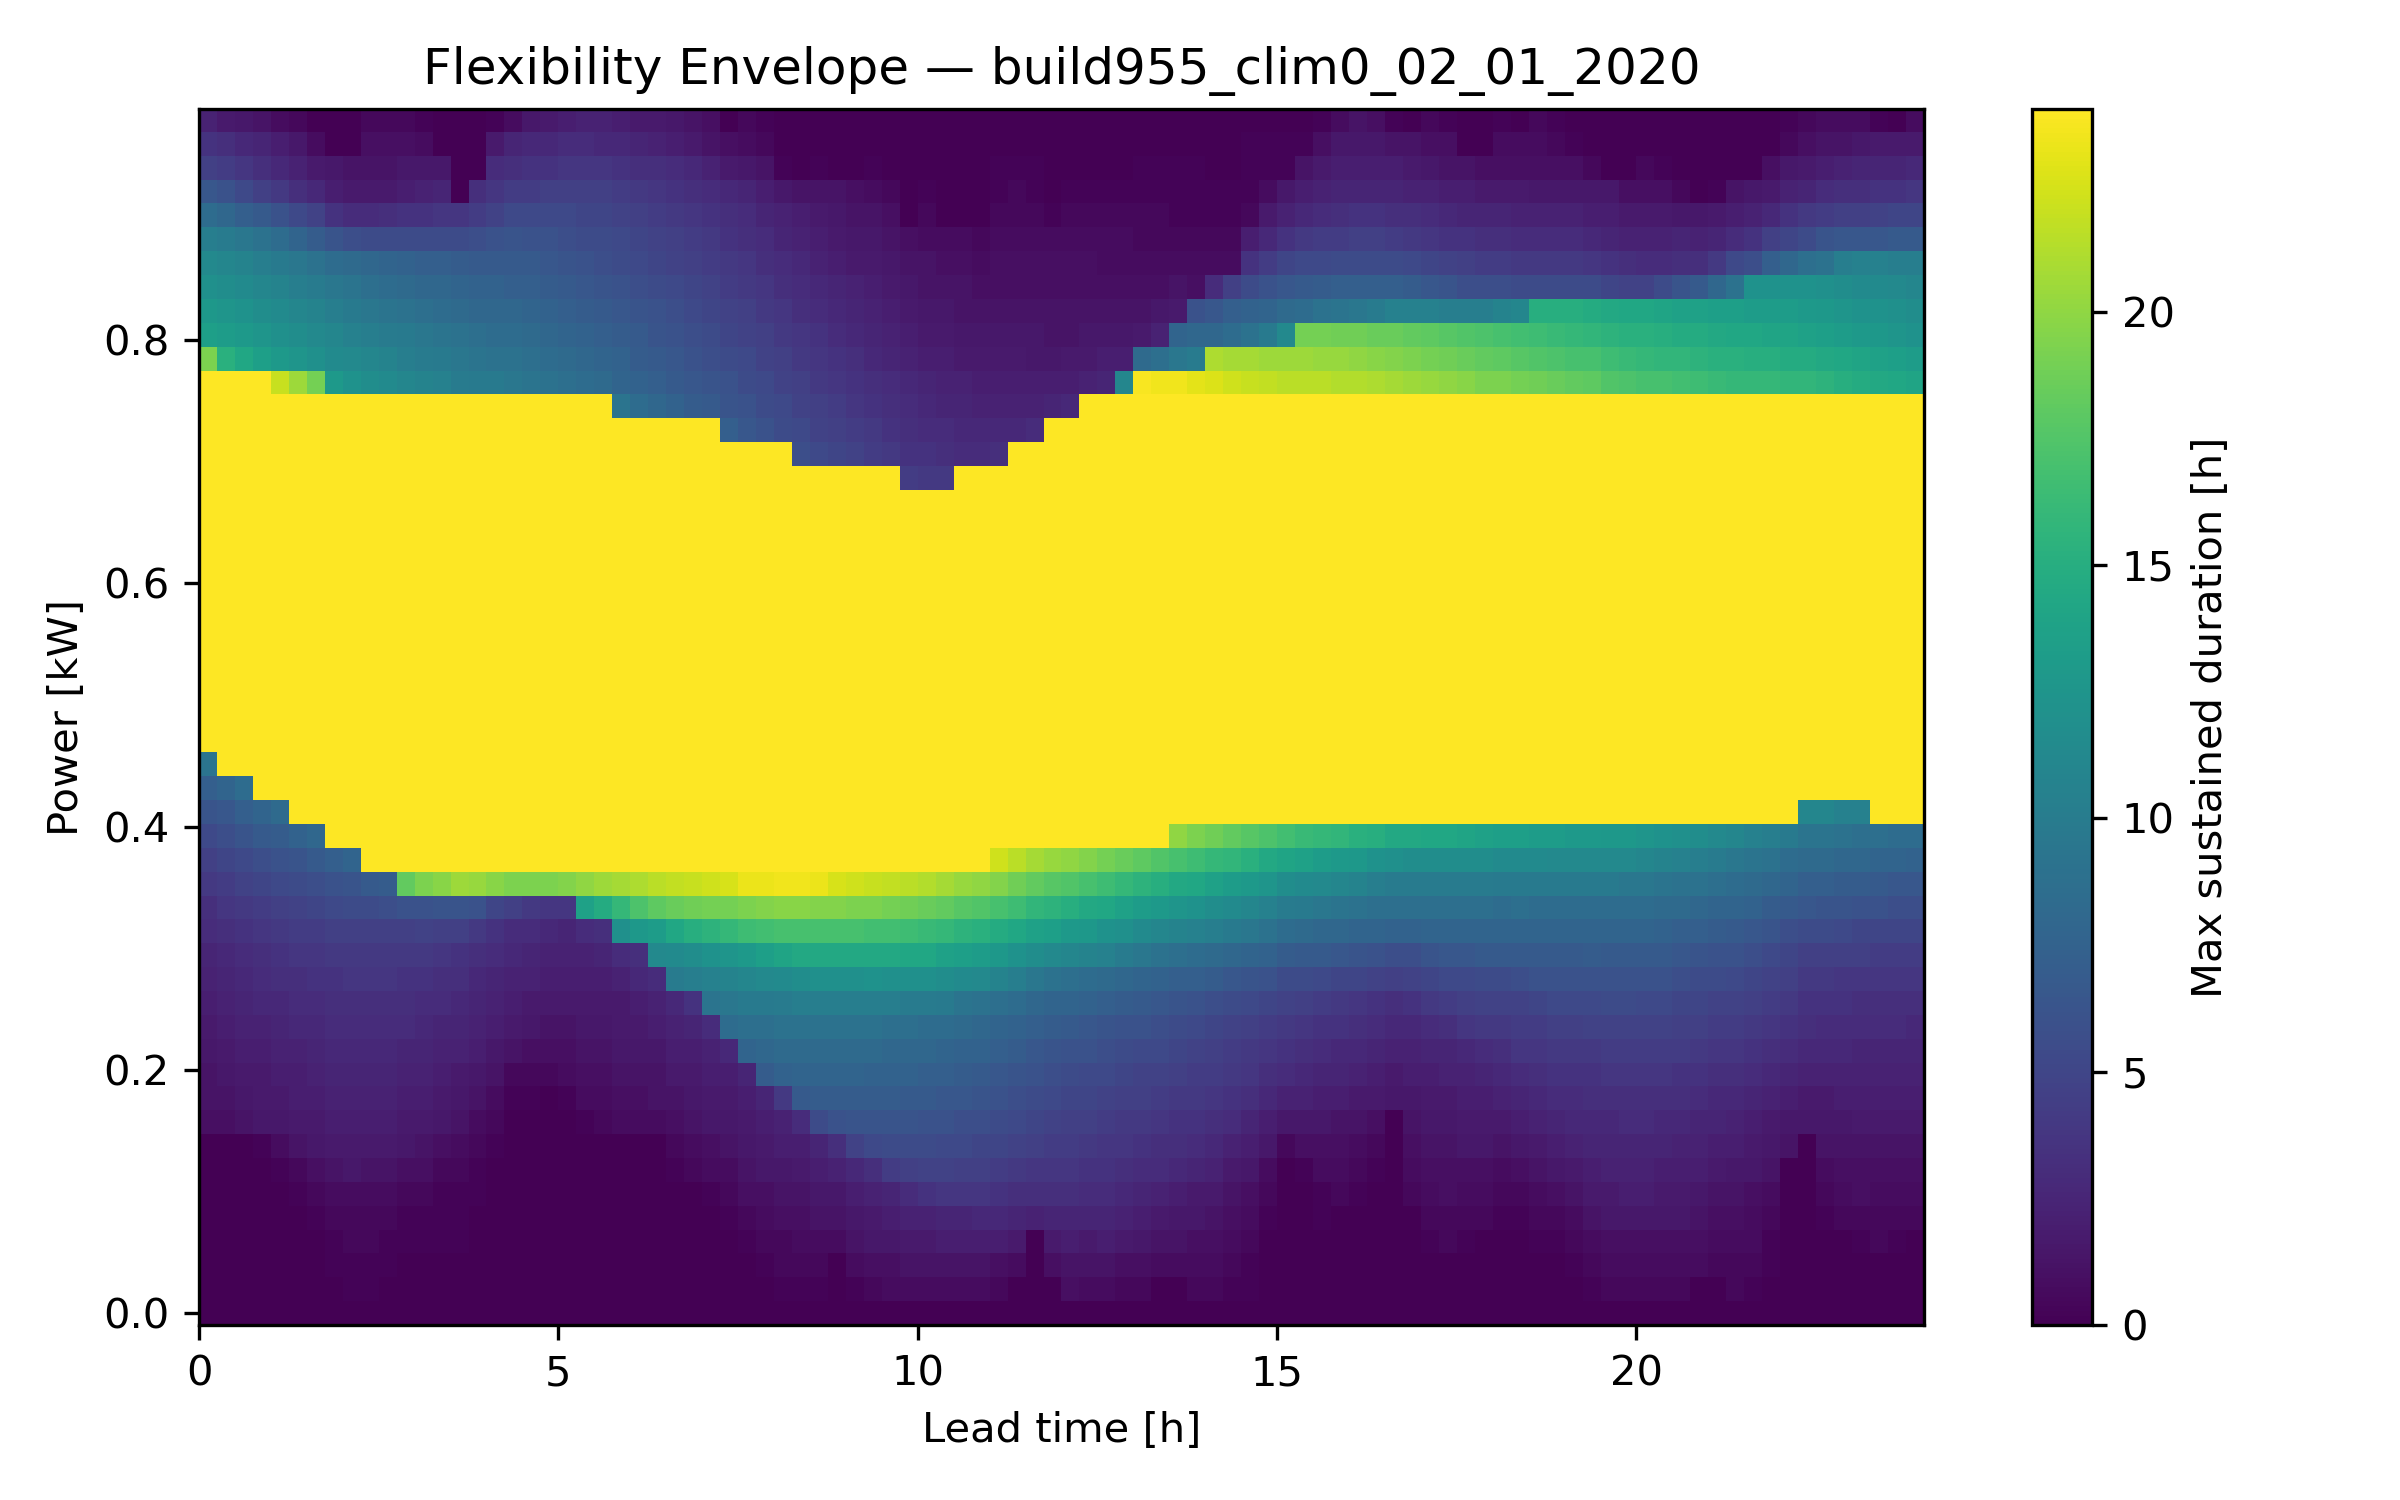

Values plotted in this chart, from the file beside it:
Power Level [kW], LeadTime_0, LeadTime_1, LeadTime_2, LeadTime_3, LeadTime_4, LeadTime_5, LeadTime_6, LeadTime_7, LeadTime_8, LeadTime_9, LeadTime_10, LeadTime_11, LeadTime_12, LeadTime_13, LeadTime_14, LeadTime_15, LeadTime_16, LeadTime_17, LeadTime_18, LeadTime_19, LeadTime_20, LeadTime_21, LeadTime_22
-0.01, 0.0, 0.0, 0.0, 0.0, 0.0, 0.0, 0.0, 0.0, 0.0, 0.0, 0.0, 0.0, 0.0, 0.0, 0.0, 0.0, 0.0, 0.0, 0.0, 0.0, 0.0, 0.0, 0.0
0.01, 0.0, 0.0, 0.0, 0.0, 0.0, 0.0, 0.0, 0.0, 0.25, 0.25, 0.0, 0.0, 0.0, 0.0, 0.0, 0.0, 0.0, 0.0, 0.0, 0.0, 0.0, 0.0, 0.0
0.03, 0.0, 0.0, 0.0, 0.0, 0.0, 0.0, 0.0, 0.25, 0.25, 0.25, 0.25, 0.0, 0.0, 0.0, 0.0, 0.0, 0.0, 0.0, 0.0, 0.0, 0.0, 0.0, 0.0
0.05, 0.0, 0.0, 0.0, 0.0, 0.0, 0.0, 0.0, 0.25, 0.5, 0.5, 0.25, 0.25, 0.25, 0.25, 0.25, 0.0, 0.0, 0.0, 0.0, 0.0, 0.0, 0.0, 0.0
0.07, 0.0, 0.0, 0.0, 0.0, 0.0, 0.0, 0.25, 0.5, 0.5, 0.5, 0.5, 0.25, 0.25, 0.25, 0.25, 0.0, 0.0, 0.0, 0.0, 0.0, 0.0, 0.0, 0.0
0.09, 0.0, 0.0, 0.0, 0.0, 0.0, 0.25, 0.5, 0.75, 0.75, 0.75, 0.75, 0.5, 0.5, 0.25, 0.25, 0.25, 0.0, 0.0, 0.0, 0.0, 0.0, 0.0, 0.0
0.11, 0.0, 0.0, 0.0, 0.0, 0.25, 0.5, 1.0, 1.25, 1.5, 1.25, 1.25, 1.0, 1.0, 0.5, 0.5, 0.25, 0.0, 0.0, 0.0, 0.0, 0.0, 0.0, 0.0
0.13, 0.0, 0.0, 0.0, 0.25, 0.75, 1.25, 1.5, 1.75, 1.75, 1.75, 1.75, 1.5, 1.25, 1.0, 0.75, 0.5, 0.25, 0.0, 0.0, 0.0, 0.0, 0.0, 0.0
0.15, 1.0, 1.0, 1.25, 1.5, 1.5, 1.75, 1.75, 2.0, 2.0, 2.0, 2.0, 1.75, 1.75, 1.5, 1.25, 0.75, 0.5, 0.0, 0.0, 0.0, 0.0, 0.25, 0.5
0.17, 1.25, 1.25, 1.5, 1.75, 1.75, 2.0, 2.0, 2.25, 2.25, 2.25, 2.25, 2.0, 2.0, 1.75, 1.5, 1.25, 0.75, 0.25, 0.25, 0.0, 0.25, 0.75, 0.75
0.19, 1.25, 1.5, 1.75, 1.75, 2.0, 2.0, 2.25, 2.5, 2.5, 2.5, 2.5, 2.25, 2.25, 2.0, 1.75, 1.5, 1.25, 0.5, 0.5, 0.5, 0.75, 1.0, 1.0
0.21, 1.5, 1.75, 2.0, 2.0, 2.25, 2.25, 2.5, 2.75, 2.75, 2.75, 2.75, 2.5, 2.5, 2.25, 2.25, 2.0, 1.5, 1.25, 1.0, 1.0, 1.0, 1.25, 1.25
0.23, 1.75, 2.0, 2.25, 2.25, 2.5, 2.75, 2.75, 3.0, 3.0, 3.0, 3.0, 3.0, 2.75, 2.5, 2.5, 2.25, 2.0, 1.75, 1.5, 1.25, 1.25, 1.5, 1.5
0.25, 2.0, 2.25, 2.5, 2.75, 2.75, 3.0, 3.0, 3.25, 3.25, 3.25, 3.25, 3.25, 3.0, 3.0, 2.75, 2.5, 2.25, 2.0, 1.75, 1.75, 1.75, 1.75, 1.75
0.27, 2.25, 2.5, 2.75, 3.0, 3.25, 3.25, 3.5, 3.5, 3.75, 3.75, 3.75, 3.5, 3.5, 3.25, 3.25, 2.75, 2.5, 2.25, 2.25, 2.0, 2.0, 2.0, 2.0
0.29, 2.5, 2.75, 3.0, 3.25, 3.5, 3.75, 3.75, 4.0, 4.0, 4.0, 4.0, 4.0, 4.0, 3.75, 3.5, 3.25, 3.0, 2.75, 2.5, 2.25, 2.25, 2.25, 2.5
0.31, 3.0, 3.25, 3.5, 3.75, 4.0, 4.25, 4.25, 4.5, 4.5, 4.5, 4.5, 4.5, 4.75, 4.5, 4.5, 4.0, 3.5, 3.0, 3.0, 2.75, 2.5, 3.0, 3.25
0.33, 3.25, 3.75, 4.0, 4.25, 4.5, 4.75, 5.0, 5.25, 5.5, 5.5, 5.75, 6.0, 6.0, 6.25, 6.25, 6.0, 5.0, 4.5, 4.0, 3.75, 3.75, 13.75, 14.75
0.35, 4.0, 4.25, 4.75, 5.0, 5.25, 5.5, 5.75, 6.0, 6.25, 6.75, 7.0, 18.25, 19.25, 19.75, 20.5, 20.25, 19.75, 19.25, 19.25, 19.25, 19.5, 20.0, 20.5
0.37, 4.5, 5.0, 5.25, 5.75, 6.0, 6.25, 6.75, 7.25, 7.75, 24.0, 24.0, 24.0, 24.0, 24.0, 24.0, 24.0, 24.0, 24.0, 24.0, 24.0, 24.0, 24.0, 24.0
0.39, 5.25, 5.75, 6.25, 6.75, 7.0, 7.5, 8.0, 24.0, 24.0, 24.0, 24.0, 24.0, 24.0, 24.0, 24.0, 24.0, 24.0, 24.0, 24.0, 24.0, 24.0, 24.0, 24.0
0.41, 6.25, 6.5, 7.25, 7.75, 8.25, 24.0, 24.0, 24.0, 24.0, 24.0, 24.0, 24.0, 24.0, 24.0, 24.0, 24.0, 24.0, 24.0, 24.0, 24.0, 24.0, 24.0, 24.0
0.43, 7.25, 7.75, 8.5, 24.0, 24.0, 24.0, 24.0, 24.0, 24.0, 24.0, 24.0, 24.0, 24.0, 24.0, 24.0, 24.0, 24.0, 24.0, 24.0, 24.0, 24.0, 24.0, 24.0
0.45, 9.25, 24.0, 24.0, 24.0, 24.0, 24.0, 24.0, 24.0, 24.0, 24.0, 24.0, 24.0, 24.0, 24.0, 24.0, 24.0, 24.0, 24.0, 24.0, 24.0, 24.0, 24.0, 24.0
0.47, 24.0, 24.0, 24.0, 24.0, 24.0, 24.0, 24.0, 24.0, 24.0, 24.0, 24.0, 24.0, 24.0, 24.0, 24.0, 24.0, 24.0, 24.0, 24.0, 24.0, 24.0, 24.0, 24.0
0.49, 24.0, 24.0, 24.0, 24.0, 24.0, 24.0, 24.0, 24.0, 24.0, 24.0, 24.0, 24.0, 24.0, 24.0, 24.0, 24.0, 24.0, 24.0, 24.0, 24.0, 24.0, 24.0, 24.0
0.51, 24.0, 24.0, 24.0, 24.0, 24.0, 24.0, 24.0, 24.0, 24.0, 24.0, 24.0, 24.0, 24.0, 24.0, 24.0, 24.0, 24.0, 24.0, 24.0, 24.0, 24.0, 24.0, 24.0
0.53, 24.0, 24.0, 24.0, 24.0, 24.0, 24.0, 24.0, 24.0, 24.0, 24.0, 24.0, 24.0, 24.0, 24.0, 24.0, 24.0, 24.0, 24.0, 24.0, 24.0, 24.0, 24.0, 24.0
0.55, 24.0, 24.0, 24.0, 24.0, 24.0, 24.0, 24.0, 24.0, 24.0, 24.0, 24.0, 24.0, 24.0, 24.0, 24.0, 24.0, 24.0, 24.0, 24.0, 24.0, 24.0, 24.0, 24.0
0.57, 24.0, 24.0, 24.0, 24.0, 24.0, 24.0, 24.0, 24.0, 24.0, 24.0, 24.0, 24.0, 24.0, 24.0, 24.0, 24.0, 24.0, 24.0, 24.0, 24.0, 24.0, 24.0, 24.0
0.59, 24.0, 24.0, 24.0, 24.0, 24.0, 24.0, 24.0, 24.0, 24.0, 24.0, 24.0, 24.0, 24.0, 24.0, 24.0, 24.0, 24.0, 24.0, 24.0, 24.0, 24.0, 24.0, 24.0
0.61, 24.0, 24.0, 24.0, 24.0, 24.0, 24.0, 24.0, 24.0, 24.0, 24.0, 24.0, 24.0, 24.0, 24.0, 24.0, 24.0, 24.0, 24.0, 24.0, 24.0, 24.0, 24.0, 24.0
0.63, 24.0, 24.0, 24.0, 24.0, 24.0, 24.0, 24.0, 24.0, 24.0, 24.0, 24.0, 24.0, 24.0, 24.0, 24.0, 24.0, 24.0, 24.0, 24.0, 24.0, 24.0, 24.0, 24.0
0.65, 24.0, 24.0, 24.0, 24.0, 24.0, 24.0, 24.0, 24.0, 24.0, 24.0, 24.0, 24.0, 24.0, 24.0, 24.0, 24.0, 24.0, 24.0, 24.0, 24.0, 24.0, 24.0, 24.0
0.67, 24.0, 24.0, 24.0, 24.0, 24.0, 24.0, 24.0, 24.0, 24.0, 24.0, 24.0, 24.0, 24.0, 24.0, 24.0, 24.0, 24.0, 24.0, 24.0, 24.0, 24.0, 24.0, 24.0
0.69, 24.0, 24.0, 24.0, 24.0, 24.0, 24.0, 24.0, 24.0, 24.0, 24.0, 24.0, 24.0, 24.0, 24.0, 24.0, 24.0, 24.0, 24.0, 24.0, 24.0, 24.0, 24.0, 24.0
0.71, 24.0, 24.0, 24.0, 24.0, 24.0, 24.0, 24.0, 24.0, 24.0, 24.0, 24.0, 24.0, 24.0, 24.0, 24.0, 24.0, 24.0, 24.0, 24.0, 24.0, 24.0, 24.0, 24.0
0.73, 24.0, 24.0, 24.0, 24.0, 24.0, 24.0, 24.0, 24.0, 24.0, 24.0, 24.0, 24.0, 24.0, 24.0, 24.0, 24.0, 24.0, 24.0, 24.0, 24.0, 24.0, 24.0, 24.0
0.75, 24.0, 24.0, 24.0, 24.0, 24.0, 24.0, 24.0, 24.0, 24.0, 24.0, 24.0, 24.0, 24.0, 24.0, 24.0, 24.0, 24.0, 24.0, 24.0, 24.0, 24.0, 24.0, 24.0
0.77, 24.0, 24.0, 24.0, 24.0, 22.0, 20.5, 19.0, 13.0, 12.25, 11.75, 11.5, 11.0, 10.75, 10.5, 10.0, 9.75, 9.75, 9.5, 9.25, 9.0, 8.75, 8.5, 8.25
0.79, 19.25, 15.25, 14.25, 13.5, 13.0, 12.5, 12.0, 11.5, 11.25, 11.0, 10.75, 10.25, 10.0, 9.75, 9.5, 9.25, 9.0, 9.0, 8.75, 8.5, 8.25, 8.0, 7.75
0.81, 13.5, 13.25, 13.0, 12.5, 12.0, 11.75, 11.25, 11.0, 10.5, 10.25, 10.0, 9.75, 9.5, 9.25, 9.0, 8.75, 8.5, 8.5, 8.25, 8.0, 7.75, 7.5, 7.25
0.83, 12.75, 12.5, 12.25, 11.75, 11.5, 11.0, 10.75, 10.25, 9.75, 9.5, 9.25, 9.0, 8.75, 8.5, 8.25, 8.0, 8.0, 8.0, 7.75, 7.5, 7.25, 7.0, 6.75
0.85, 12.0, 11.75, 11.5, 11.0, 10.75, 10.25, 10.0, 9.5, 9.25, 8.75, 8.5, 8.25, 8.0, 8.0, 7.75, 7.5, 7.5, 7.25, 7.25, 7.0, 6.75, 6.5, 6.25
0.87, 11.25, 11.0, 10.75, 10.25, 9.75, 9.5, 9.0, 8.5, 8.25, 8.0, 7.75, 7.5, 7.25, 7.25, 7.0, 6.75, 6.75, 6.75, 6.75, 6.5, 6.25, 6.0, 5.75
0.89, 10.25, 10.0, 9.5, 9.0, 8.5, 7.75, 7.0, 6.25, 5.75, 5.5, 5.5, 5.5, 5.5, 5.5, 5.5, 5.75, 6.0, 6.25, 6.0, 6.0, 5.75, 5.5, 5.5
0.91, 8.5, 8.0, 7.25, 6.75, 6.0, 5.25, 4.75, 3.5, 3.0, 3.0, 3.25, 3.5, 3.5, 3.75, 3.75, 4.25, 4.75, 5.25, 5.25, 5.25, 5.25, 5.0, 5.0
0.93, 6.5, 6.0, 5.25, 4.5, 4.0, 3.25, 2.75, 2.0, 1.75, 1.75, 1.75, 2.0, 2.25, 2.5, 0.0, 3.25, 3.75, 4.25, 4.25, 4.5, 4.5, 4.5, 4.5
0.95, 4.5, 4.25, 3.75, 3.25, 2.75, 2.25, 1.75, 1.5, 1.25, 1.25, 1.25, 1.5, 1.5, 1.5, 0.0, 0.0, 3.0, 3.25, 3.5, 3.5, 3.75, 3.75, 3.75
0.97, 3.5, 3.25, 2.75, 2.5, 2.0, 1.5, 0.75, 0.0, 0.0, 1.0, 1.0, 1.0, 0.75, 0.0, 0.0, 0.0, 1.75, 2.5, 2.75, 2.75, 3.0, 3.0, 2.75
0.99, 2.25, 1.75, 1.5, 1.25, 0.75, 0.5, 0.0, 0.0, 0.0, 0.5, 0.5, 0.5, 0.25, 0.0, 0.0, 0.0, 0.25, 0.75, 1.5, 1.75, 2.0, 2.25, 2.25
